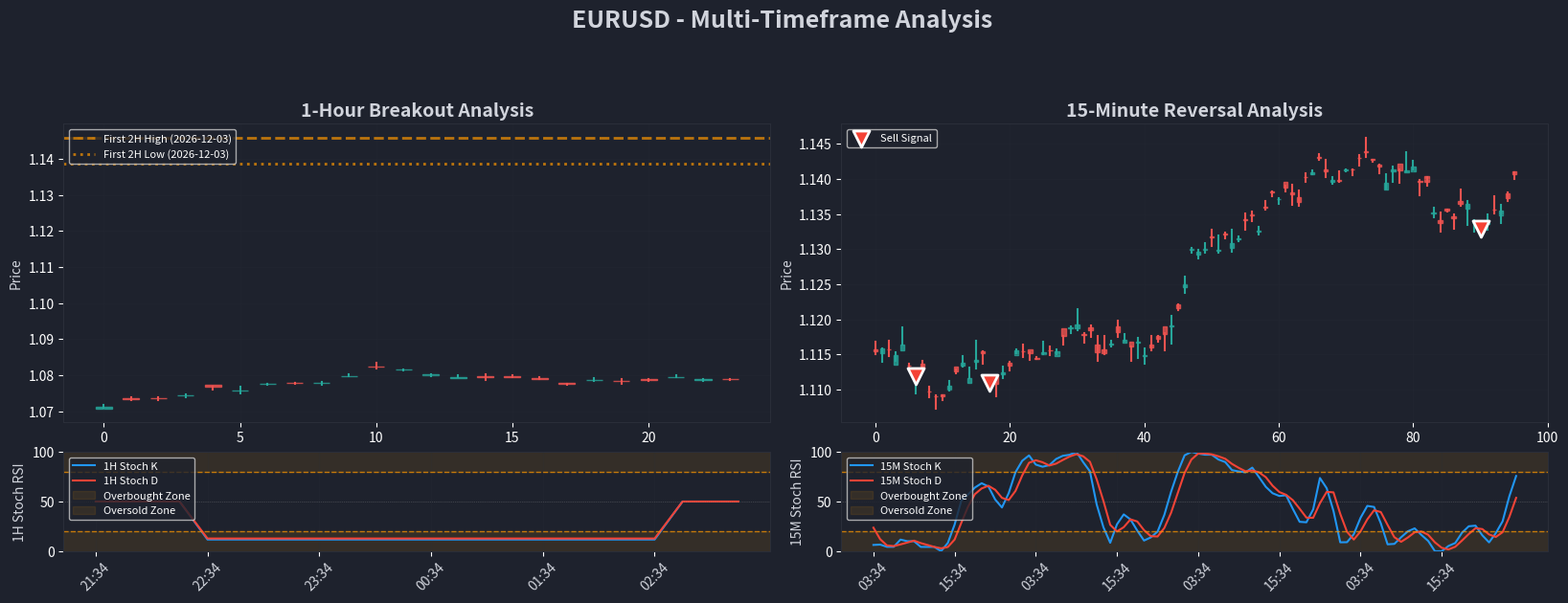

Recreate this plot in Python.
"""
Multi-Timeframe Strategy
1-Hour Breakout + Stochastic RSI + 15-Minute Reversal
"""

import pandas as pd
import numpy as np
import matplotlib.pyplot as plt
import matplotlib.dates as mdates
from datetime import datetime, timedelta
from typing import Dict, List, Tuple, Optional
import seaborn as sns
from dataclasses import dataclass
import warnings

warnings.filterwarnings("ignore")
from tqdm import tqdm
import pytz
import os

# Set EST timezone
EST = pytz.timezone("US/Eastern")

# Set professional appearance
plt.style.use("dark_background")
plt.rcParams["figure.facecolor"] = "#1e222d"
plt.rcParams["axes.facecolor"] = "#1e222d"
plt.rcParams["savefig.facecolor"] = "#1e222d"


@dataclass
class BarData:
    """Market bar data structure"""

    timestamp: datetime
    open: float
    high: float
    low: float
    close: float
    volume: float = 0.0


@dataclass
class SignalData:
    """Multi-timeframe signal data"""

    timestamp: datetime
    signal: str  # BUY, SELL, HOLD
    confidence: float
    price: float

    # 1-Hour Analysis
    hour_breakout: str  # BULLISH, BEARISH, NONE
    hour_stoch_k: float
    hour_stoch_d: float
    hour_stoch_condition: str  # BULLISH, BEARISH, NONE

    # 15-Minute Analysis
    min15_reversal: str  # BULLISH, BEARISH, NONE
    min15_stoch_k: float
    min15_stoch_d: float
    min15_stoch_crossover: str  # BULLISH, BEARISH, NONE

    # Trade Execution
    trade_executed: bool
    trade_reason: str


@dataclass
class TradeLog:
    """Trade log entry with detailed day/time tracking"""

    entry_date: str
    entry_time: str
    exit_date: str
    exit_time: str
    symbol: str
    direction: str  # BUY, SELL
    entry_price: float
    exit_price: float
    profit_loss: float
    profit_loss_pips: float
    trade_reason: str
    duration_minutes: int


class MultiTimeframeStrategy:
    """Multi-timeframe strategy with 1-hour breakout + Stochastic RSI + 15-min reversal"""

    def __init__(self, symbol: str = "EURUSD"):
        self.symbol = symbol
        self.bars_15min: List[BarData] = []
        self.bars_1hour: List[BarData] = []
        self.signals: List[SignalData] = []
        self.trade_log: List[TradeLog] = []
        self.current_position = None  # Track current open position
        self.daily_trades = {}  # Track trades by day

        # Strategy parameters
        self.stoch_period = 14
        self.stoch_k_period = 3
        self.stoch_d_period = 3
        self.rsi_period = 14

        # TradingView colors
        self.colors = {
            "background": "#1e222d",
            "grid": "#2a2e39",
            "text": "#d1d4dc",
            "candle_green": "#26a69a",
            "candle_red": "#ef5350",
            "breakout_bullish": "#4caf50",
            "breakout_bearish": "#f44336",
            "stoch_k": "#2196f3",
            "stoch_d": "#ff9800",
            "volume": "#607d8b",
            "buy_signal": "#4caf50",
            "sell_signal": "#f44336",
        }

    def add_15min_bar(self, bar: BarData):
        """Add new 15-minute bar"""
        self.bars_15min.append(bar)
        self._process_15min_bar(bar)
        self._check_daily_close(bar)

    def add_1hour_bar(self, bar: BarData):
        """Add new 1-hour bar"""
        self.bars_1hour.append(bar)

    def _check_daily_close(self, bar: BarData):
        """Check if we need to close trades at end of day"""
        current_date = bar.timestamp.date()
        current_time = bar.timestamp.time()

        # Close all positions at end of trading day (23:59)
        if current_time >= datetime.strptime("23:59", "%H:%M").time():
            if self.current_position:
                self._close_position(bar, "Daily Close")

    def _open_position(self, signal: SignalData, bar: BarData):
        """Open a new position"""
        if self.current_position:
            return  # Already have a position

        # Convert to EST for logging
        entry_time_est = bar.timestamp.astimezone(EST)
        entry_date = entry_time_est.strftime("%Y-%m-%d")
        entry_time = entry_time_est.strftime("%H:%M")

        self.current_position = {
            "entry_date": entry_date,
            "entry_time": entry_time,
            "direction": signal.signal,
            "entry_price": bar.close,
            "trade_reason": signal.trade_reason,
            "entry_bar": bar,
        }

        print(
            f"🟢 OPEN {signal.signal} at {entry_date} {entry_time} EST @ {bar.close:.5f}"
        )
        print(f"   Reason: {signal.trade_reason}")

    def _close_position(self, bar: BarData, close_reason: str):
        """Close current position"""
        if not self.current_position:
            return

        exit_price = bar.close
        entry_price = self.current_position["entry_price"]
        direction = self.current_position["direction"]

        # Calculate profit/loss
        if direction == "BUY":
            profit_loss = exit_price - entry_price
            profit_loss_pips = (exit_price - entry_price) * 10000  # For forex
        else:  # SELL
            profit_loss = entry_price - exit_price
            profit_loss_pips = (entry_price - exit_price) * 10000  # For forex

        # Calculate duration
        entry_timestamp = self.current_position["entry_bar"].timestamp
        duration_minutes = int((bar.timestamp - entry_timestamp).total_seconds() / 60)

        # Convert exit time to EST
        exit_time_est = bar.timestamp.astimezone(EST)
        exit_date = exit_time_est.strftime("%Y-%m-%d")
        exit_time = exit_time_est.strftime("%H:%M")

        # Create trade log entry
        trade_log = TradeLog(
            entry_date=self.current_position["entry_date"],
            entry_time=self.current_position["entry_time"],
            exit_date=exit_date,
            exit_time=exit_time,
            symbol=self.symbol,
            direction=direction,
            entry_price=entry_price,
            exit_price=exit_price,
            profit_loss=profit_loss,
            profit_loss_pips=profit_loss_pips,
            trade_reason=self.current_position["trade_reason"],
            duration_minutes=duration_minutes,
        )

        self.trade_log.append(trade_log)

        # Add to daily trades
        day_key = exit_date
        if day_key not in self.daily_trades:
            self.daily_trades[day_key] = []
        self.daily_trades[day_key].append(trade_log)

        print(f"🔴 CLOSE {direction} at {exit_date} {exit_time} EST @ {exit_price:.5f}")
        print(f"   P&L: {profit_loss_pips:.1f} pips ({profit_loss:.5f})")
        print(f"   Duration: {duration_minutes} minutes")
        print(f"   Reason: {close_reason}")
        print()

        self.current_position = None

    def _process_15min_bar(self, bar: BarData):
        """Process 15-minute bar and generate signals"""
        if len(self.bars_15min) < 50 or len(self.bars_1hour) < 20:
            return

        # Get 1-hour analysis
        hour_breakout, hour_stoch_k, hour_stoch_d = self._analyze_1hour_conditions(bar)

        # Get 15-minute reversal analysis
        min15_reversal, min15_stoch_k, min15_stoch_d = self._analyze_15min_reversal(bar)

        # Generate signal based on multi-timeframe logic
        signal, confidence, trade_reason = self._generate_multi_timeframe_signal(
            hour_breakout,
            hour_stoch_k,
            hour_stoch_d,
            min15_reversal,
            min15_stoch_k,
            min15_stoch_d,
        )

        # Create signal data
        signal_data = SignalData(
            timestamp=bar.timestamp,
            signal=signal,
            confidence=confidence,
            price=bar.close,
            hour_breakout=hour_breakout,
            hour_stoch_k=hour_stoch_k,
            hour_stoch_d=hour_stoch_d,
            hour_stoch_condition=self._get_stoch_condition(hour_stoch_k, hour_stoch_d),
            min15_reversal=min15_reversal,
            min15_stoch_k=min15_stoch_k,
            min15_stoch_d=min15_stoch_d,
            min15_stoch_crossover=self._get_stoch_crossover(
                min15_stoch_k, min15_stoch_d
            ),
            trade_executed=signal in ["BUY", "SELL"],
            trade_reason=trade_reason,
        )

        self.signals.append(signal_data)

        # Execute trades
        if signal in ["BUY", "SELL"] and not self.current_position:
            self._open_position(signal_data, bar)
        elif signal in ["BUY", "SELL"] and self.current_position:
            # Close existing position and open new one
            self._close_position(bar, "Signal Change")
            self._open_position(signal_data, bar)

    def _analyze_1hour_conditions(
        self, current_bar: BarData
    ) -> Tuple[str, float, float]:
        """Analyze 1st hour (22:00 EST) and 2nd hour (23:00 EST) breakout and Stochastic RSI conditions"""
        # Get current date in EST
        current_date = current_bar.timestamp.date()
        day_start = datetime.combine(current_date, datetime.min.time())
        day_start_est = EST.localize(day_start)
        day_end_est = day_start_est + timedelta(days=1)

        # Get bars for the current day in EST (for breakout logic)
        # Ensure all timestamps are timezone-aware for comparison
        day_bars = []
        for b in self.bars_15min:
            # Make timestamp timezone-aware if it isn't already
            if b.timestamp.tzinfo is None:
                b_timestamp = EST.localize(b.timestamp)
            else:
                b_timestamp = b.timestamp.astimezone(EST)

            if day_start_est <= b_timestamp < day_end_est:
                day_bars.append(b)

        if len(day_bars) < 8:
            return "NONE", 50.0, 50.0

        # First two hours bars (22:00-23:59 EST) - bars 0-7
        first_two_hours_bars = day_bars[:8]

        # Calculate highest high and lowest low of first two hours
        highest_high = max(b.high for b in first_two_hours_bars)
        lowest_low = min(b.low for b in first_two_hours_bars)

        # Check breakout against the highest high and lowest low of first two hours
        breakout = "NONE"
        if current_bar.close > highest_high:
            breakout = "BULLISH"
        elif current_bar.close < lowest_low:
            breakout = "BEARISH"

        # Log breakout detection with EST time
        if breakout != "NONE":
            current_time_est = current_bar.timestamp.astimezone(EST)
            print(f"🔍 BREAKOUT DETECTED: {breakout}")
            print(f"   Date: {current_time_est.strftime('%Y-%m-%d')}")
            print(f"   Time (EST): {current_time_est.strftime('%H:%M')}")
            print(f"   Current Price: {current_bar.close:.5f}")
            print(f"   First 2 Hours High: {highest_high:.5f}, Low: {lowest_low:.5f}")
            print()

        # Calculate 1-hour Stochastic RSI using more historical data
        hour_prices = [
            b.close for b in self.bars_1hour[-50:]
        ]  # Use last 50 hours for better calculation
        if len(hour_prices) < 28:  # Need at least 28 periods for RSI + Stochastic
            return breakout, 50.0, 50.0

        stoch_k, stoch_d = self._calculate_stochastic_rsi(hour_prices)

        return breakout, stoch_k, stoch_d

    def _analyze_15min_reversal(self, current_bar: BarData) -> Tuple[str, float, float]:
        """Analyze 15-minute reversal using Stochastic crossover"""
        if len(self.bars_15min) < 50:  # Need more data for proper calculation
            return "NONE", 50.0, 50.0

        # Get recent 15-minute prices (use more data for better calculation)
        recent_prices = [b.close for b in self.bars_15min[-100:]]  # Use last 100 bars

        # Calculate 15-minute Stochastic RSI
        stoch_k, stoch_d = self._calculate_stochastic_rsi(recent_prices)

        # Check for reversal patterns
        reversal = "NONE"

        # Bullish reversal: K crosses above D and K > 20
        if stoch_k > stoch_d and stoch_k > 20:
            # Check if this is a crossover (previous K < D)
            if len(self.bars_15min) >= 2:
                prev_prices = [b.close for b in self.bars_15min[-101:-1]]
                prev_stoch_k, prev_stoch_d = self._calculate_stochastic_rsi(prev_prices)
                if prev_stoch_k < prev_stoch_d:
                    reversal = "BULLISH"

        # Bearish reversal: K crosses below D and K < 80
        elif stoch_k < stoch_d and stoch_k < 80:
            # Check if this is a crossover (previous K > D)
            if len(self.bars_15min) >= 2:
                prev_prices = [b.close for b in self.bars_15min[-101:-1]]
                prev_stoch_k, prev_stoch_d = self._calculate_stochastic_rsi(prev_prices)
                if prev_stoch_k > prev_stoch_d:
                    reversal = "BEARISH"

        return reversal, stoch_k, stoch_d

    def _calculate_stochastic_rsi(self, prices: List[float]) -> Tuple[float, float]:
        """Calculate Stochastic RSI exactly like TradingView"""
        if len(prices) < 14:  # Need at least 14 periods for RSI
            return 50.0, 50.0

        # Calculate RSI using TradingView's method
        rsi_values = self._calculate_rsi_tradingview(prices, 14)

        if len(rsi_values) < 14:  # Need at least 14 RSI values for Stochastic
            return 50.0, 50.0

        # TradingView Stochastic RSI settings
        stoch_period = 14  # %K period
        k_smooth = 3  # %K smoothing
        d_period = 3  # %D period

        # Calculate %K values
        k_values = []
        for i in range(stoch_period - 1, len(rsi_values)):
            recent_rsi = rsi_values[i - stoch_period + 1 : i + 1]
            highest_high = max(recent_rsi)
            lowest_low = min(recent_rsi)

            if highest_high == lowest_low:
                k_val = 50.0
            else:
                k_val = (
                    (recent_rsi[-1] - lowest_low) / (highest_high - lowest_low)
                ) * 100
            k_values.append(k_val)

        if not k_values:
            return 50.0, 50.0

        # Apply %K smoothing (SMA of k_smooth periods)
        smoothed_k = []
        for i in range(len(k_values)):
            if i < k_smooth - 1:
                smoothed_k.append(k_values[i])
            else:
                avg_k = sum(k_values[i - k_smooth + 1 : i + 1]) / k_smooth
                smoothed_k.append(avg_k)

        # Current %K is the last smoothed value
        stoch_k = smoothed_k[-1]

        # Calculate %D as SMA of %K over d_period
        if len(smoothed_k) >= d_period:
            stoch_d = sum(smoothed_k[-d_period:]) / d_period
        else:
            stoch_d = stoch_k

        return stoch_k, stoch_d

    def _calculate_rsi_tradingview(
        self, prices: List[float], period: int = 14
    ) -> List[float]:
        """Calculate RSI exactly like TradingView"""
        if len(prices) < period + 1:
            return []

        # Calculate price changes
        deltas = []
        for i in range(1, len(prices)):
            deltas.append(prices[i] - prices[i - 1])

        # Separate gains and losses
        gains = [delta if delta > 0 else 0 for delta in deltas]
        losses = [-delta if delta < 0 else 0 for delta in deltas]

        # Calculate initial averages using simple average
        avg_gain = sum(gains[:period]) / period
        avg_loss = sum(losses[:period]) / period

        rsi_values = []

        # Calculate RSI for each period
        for i in range(period, len(prices)):
            if avg_loss == 0:
                rsi = 100
            else:
                rs = avg_gain / avg_loss
                rsi = 100 - (100 / (1 + rs))
            rsi_values.append(rsi)

            # Update averages using Wilder's smoothing
            if i < len(prices) - 1:
                avg_gain = (avg_gain * (period - 1) + gains[i]) / period
                avg_loss = (avg_loss * (period - 1) + losses[i]) / period

        return rsi_values

    def _get_stoch_condition(self, k: float, d: float) -> str:
        """Get Stochastic condition for 1-hour analysis"""
        if k > d and k > 80:
            return "BULLISH"
        elif k < d and k < 20:
            return "BEARISH"
        else:
            return "NONE"

    def _get_stoch_crossover(self, k: float, d: float) -> str:
        """Get Stochastic crossover for 15-minute analysis"""
        if k > d:
            return "BULLISH"
        elif k < d:
            return "BEARISH"
        else:
            return "NONE"

    def _generate_multi_timeframe_signal(
        self,
        hour_breakout: str,
        hour_stoch_k: float,
        hour_stoch_d: float,
        min15_reversal: str,
        min15_stoch_k: float,
        min15_stoch_d: float,
    ) -> Tuple[str, float, str]:
        """Generate signal based on multi-timeframe logic"""

        # Check 1-hour conditions
        hour_stoch_condition = self._get_stoch_condition(hour_stoch_k, hour_stoch_d)

        # Multi-timeframe logic
        if hour_breakout == "BULLISH" and hour_stoch_condition == "BULLISH":
            # Bullish breakout + bullish Stochastic RSI
            if min15_reversal == "BULLISH":
                return (
                    "BUY",
                    0.9,
                    "Bullish breakout + bullish Stoch RSI + 15min bullish reversal",
                )
            else:
                return (
                    "HOLD",
                    0.7,
                    "Bullish breakout + bullish Stoch RSI (waiting for 15min reversal)",
                )

        elif hour_breakout == "BEARISH" and hour_stoch_condition == "BEARISH":
            # Bearish breakout + bearish Stochastic RSI
            if min15_reversal == "BEARISH":
                return (
                    "SELL",
                    0.9,
                    "Bearish breakout + bearish Stoch RSI + 15min bearish reversal",
                )
            else:
                return (
                    "HOLD",
                    0.7,
                    "Bearish breakout + bearish Stoch RSI (waiting for 15min reversal)",
                )

        else:
            return "HOLD", 0.5, "No clear multi-timeframe signal"

    def create_combined_chart(self, save_path: str = "combined_timeframe_chart.png"):
        """Create combined chart with both 1-hour and 15-minute timeframes"""
        if not self.bars_15min or not self.bars_1hour or not self.signals:
            print("No data to plot!")
            return

        # Use last 24 1-hour bars and last 96 15-minute bars
        bars_1hour = self.bars_1hour[-24:]
        bars_15min = (
            self.bars_15min[-96:] if len(self.bars_15min) > 96 else self.bars_15min
        )
        signals_1hour = self.signals[-24:]
        signals_15min = self.signals[-len(bars_15min) :]

        print(f"Combined chart: 1H={len(bars_1hour)} bars, 15M={len(bars_15min)} bars")

        # Create figure with 4 subplots: 1H price, 1H stoch, 15M price, 15M stoch
        fig = plt.figure(figsize=(20, 12), facecolor=self.colors["background"])
        gs = fig.add_gridspec(4, 2, height_ratios=[3, 1, 3, 1], hspace=0.15, wspace=0.1)

        # 1-Hour Chart (Left side)
        ax1_1hour = fig.add_subplot(gs[0, 0])  # 1H Price
        ax2_1hour = fig.add_subplot(gs[1, 0])  # 1H Stochastic

        # 15-Minute Chart (Right side)
        ax1_15min = fig.add_subplot(gs[0, 1])  # 15M Price
        ax2_15min = fig.add_subplot(gs[1, 1])  # 15M Stochastic

        # ===== 1-HOUR CHART (LEFT) =====

        # Prepare 1-hour data
        timestamps_1h = [b.timestamp for b in bars_1hour]
        opens_1h = [b.open for b in bars_1hour]
        highs_1h = [b.high for b in bars_1hour]
        lows_1h = [b.low for b in bars_1hour]
        closes_1h = [b.close for b in bars_1hour]

        # Plot 1-hour candlesticks
        for i, (timestamp, open_price, high, low, close) in enumerate(
            zip(timestamps_1h, opens_1h, highs_1h, lows_1h, closes_1h)
        ):
            color = (
                self.colors["candle_green"]
                if close >= open_price
                else self.colors["candle_red"]
            )

            from matplotlib.patches import Rectangle

            ax1_1hour.add_patch(
                Rectangle(
                    (i - 0.3, min(open_price, close)),
                    0.6,
                    abs(close - open_price),
                    facecolor=color,
                    alpha=0.8,
                    edgecolor=color,
                    linewidth=1,
                )
            )
            ax1_1hour.plot([i, i], [low, high], color=color, linewidth=1.5)

        # Plot breakout levels for 1-hour chart
        current_date = None
        for i, bar in enumerate(bars_1hour):
            bar_date = bar.timestamp.date()

            if bar_date != current_date:
                current_date = bar_date
                day_start = datetime.combine(bar_date, datetime.min.time())
                day_start_est = EST.localize(day_start)
                day_end_est = day_start_est + timedelta(days=1)

                # Get 15-minute bars for this day
                day_15min_bars = []
                for b in self.bars_15min:
                    if b.timestamp.tzinfo is None:
                        b_timestamp = EST.localize(b.timestamp)
                    else:
                        b_timestamp = b.timestamp.astimezone(EST)

                    if day_start_est <= b_timestamp < day_end_est:
                        day_15min_bars.append(b)

                # First two hours = first 8 bars (22:00-23:59 EST)
                if len(day_15min_bars) >= 8:
                    first_two_hours_high = max(b.high for b in day_15min_bars[:8])
                    first_two_hours_low = min(b.low for b in day_15min_bars[:8])

                    # Draw breakout levels for this day
                    ax1_1hour.axhline(
                        y=first_two_hours_high,
                        color="#ff9800",
                        linestyle="--",
                        linewidth=2,
                        alpha=0.7,
                        label=f"First 2H High ({bar_date})" if i == 0 else "",
                    )
                    ax1_1hour.axhline(
                        y=first_two_hours_low,
                        color="#ff9800",
                        linestyle=":",
                        linewidth=2,
                        alpha=0.7,
                        label=f"First 2H Low ({bar_date})" if i == 0 else "",
                    )

        # Plot 1-hour buy/sell signals
        buy_signals_1h = [s for s in signals_1hour if s.signal == "BUY"]
        sell_signals_1h = [s for s in signals_1hour if s.signal == "SELL"]

        if buy_signals_1h:
            buy_indices = [
                timestamps_1h.index(s.timestamp)
                for s in buy_signals_1h
                if s.timestamp in timestamps_1h
            ]
            buy_prices = [
                s.price for s in buy_signals_1h if s.timestamp in timestamps_1h
            ]
            if buy_indices:
                ax1_1hour.scatter(
                    buy_indices,
                    buy_prices,
                    marker="^",
                    color=self.colors["buy_signal"],
                    s=150,
                    label="Buy Signal",
                    zorder=5,
                    edgecolors="white",
                    linewidth=2,
                )

        if sell_signals_1h:
            sell_indices = [
                timestamps_1h.index(s.timestamp)
                for s in sell_signals_1h
                if s.timestamp in timestamps_1h
            ]
            sell_prices = [
                s.price for s in sell_signals_1h if s.timestamp in timestamps_1h
            ]
            if sell_indices:
                ax1_1hour.scatter(
                    sell_indices,
                    sell_prices,
                    marker="v",
                    color=self.colors["sell_signal"],
                    s=150,
                    label="Sell Signal",
                    zorder=5,
                    edgecolors="white",
                    linewidth=2,
                )

        # Format 1-hour price chart
        ax1_1hour.set_title(
            "1-Hour Breakout Analysis",
            color=self.colors["text"],
            fontsize=14,
            fontweight="bold",
        )
        ax1_1hour.set_ylabel("Price", color=self.colors["text"])
        ax1_1hour.legend(loc="upper left", framealpha=0.8, fontsize=8)
        ax1_1hour.grid(True, alpha=0.2, color=self.colors["grid"])
        ax1_1hour.set_facecolor(self.colors["background"])

        # 1-Hour Stochastic RSI
        hour_stoch_k_values = []
        hour_stoch_d_values = []

        for signal in signals_1hour:
            hour_stoch_k_values.append(signal.hour_stoch_k)
            hour_stoch_d_values.append(signal.hour_stoch_d)

        # Pad if needed
        while len(hour_stoch_k_values) < len(bars_1hour):
            if hour_stoch_k_values:
                hour_stoch_k_values.append(hour_stoch_k_values[-1])
                hour_stoch_d_values.append(hour_stoch_d_values[-1])
            else:
                hour_stoch_k_values.append(50.0)
                hour_stoch_d_values.append(50.0)

        # Plot 1-Hour Stochastic RSI
        ax2_1hour.plot(
            range(len(bars_1hour)),
            hour_stoch_k_values,
            label="1H Stoch K",
            color="#2196f3",
            linewidth=1.5,
        )
        ax2_1hour.plot(
            range(len(bars_1hour)),
            hour_stoch_d_values,
            label="1H Stoch D",
            color="#f44336",
            linewidth=1.5,
        )

        # Overbought/oversold zones
        ax2_1hour.axhspan(80, 100, alpha=0.1, color="#ff9800", label="Overbought Zone")
        ax2_1hour.axhspan(0, 20, alpha=0.1, color="#ff9800", label="Oversold Zone")
        ax2_1hour.axhline(y=80, color="#ff9800", linestyle="--", alpha=0.7, linewidth=1)
        ax2_1hour.axhline(y=20, color="#ff9800", linestyle="--", alpha=0.7, linewidth=1)
        ax2_1hour.axhline(
            y=50, color="#9e9e9e", linestyle=":", alpha=0.5, linewidth=0.5
        )

        ax2_1hour.set_ylabel("1H Stoch RSI", color=self.colors["text"])
        ax2_1hour.set_ylim(0, 100)
        ax2_1hour.legend(loc="upper left", framealpha=0.8, fontsize=8)
        ax2_1hour.grid(True, alpha=0.2, color=self.colors["grid"])
        ax2_1hour.set_facecolor(self.colors["background"])

        # ===== 15-MINUTE CHART (RIGHT) =====

        # Prepare 15-minute data
        timestamps_15m = [b.timestamp for b in bars_15min]
        opens_15m = [b.open for b in bars_15min]
        highs_15m = [b.high for b in bars_15min]
        lows_15m = [b.low for b in bars_15min]
        closes_15m = [b.close for b in bars_15min]

        # Plot 15-minute candlesticks
        for i, (timestamp, open_price, high, low, close) in enumerate(
            zip(timestamps_15m, opens_15m, highs_15m, lows_15m, closes_15m)
        ):
            color = (
                self.colors["candle_green"]
                if close >= open_price
                else self.colors["candle_red"]
            )

            from matplotlib.patches import Rectangle

            ax1_15min.add_patch(
                Rectangle(
                    (i - 0.3, min(open_price, close)),
                    0.6,
                    abs(close - open_price),
                    facecolor=color,
                    alpha=0.8,
                    edgecolor=color,
                    linewidth=1,
                )
            )
            ax1_15min.plot([i, i], [low, high], color=color, linewidth=1.5)

        # Plot 15-minute buy/sell signals
        buy_signals_15m = [s for s in signals_15min if s.signal == "BUY"]
        sell_signals_15m = [s for s in signals_15min if s.signal == "SELL"]

        if buy_signals_15m:
            buy_indices = [
                timestamps_15m.index(s.timestamp)
                for s in buy_signals_15m
                if s.timestamp in timestamps_15m
            ]
            buy_prices = [
                s.price for s in buy_signals_15m if s.timestamp in timestamps_15m
            ]
            if buy_indices:
                ax1_15min.scatter(
                    buy_indices,
                    buy_prices,
                    marker="^",
                    color=self.colors["buy_signal"],
                    s=150,
                    label="Buy Signal",
                    zorder=5,
                    edgecolors="white",
                    linewidth=2,
                )

        if sell_signals_15m:
            sell_indices = [
                timestamps_15m.index(s.timestamp)
                for s in sell_signals_15m
                if s.timestamp in timestamps_15m
            ]
            sell_prices = [
                s.price for s in sell_signals_15m if s.timestamp in timestamps_15m
            ]
            if sell_indices:
                ax1_15min.scatter(
                    sell_indices,
                    sell_prices,
                    marker="v",
                    color=self.colors["sell_signal"],
                    s=150,
                    label="Sell Signal",
                    zorder=5,
                    edgecolors="white",
                    linewidth=2,
                )

        # Format 15-minute price chart
        ax1_15min.set_title(
            "15-Minute Reversal Analysis",
            color=self.colors["text"],
            fontsize=14,
            fontweight="bold",
        )
        ax1_15min.set_ylabel("Price", color=self.colors["text"])
        ax1_15min.legend(loc="upper left", framealpha=0.8, fontsize=8)
        ax1_15min.grid(True, alpha=0.2, color=self.colors["grid"])
        ax1_15min.set_facecolor(self.colors["background"])

        # 15-Minute Stochastic RSI
        min15_stoch_k_values = []
        min15_stoch_d_values = []

        for signal in signals_15min:
            min15_stoch_k_values.append(signal.min15_stoch_k)
            min15_stoch_d_values.append(signal.min15_stoch_d)

        # Ensure we have the same number of values as bars
        while len(min15_stoch_k_values) < len(bars_15min):
            if min15_stoch_k_values:
                min15_stoch_k_values.append(min15_stoch_k_values[-1])
                min15_stoch_d_values.append(min15_stoch_d_values[-1])
            else:
                min15_stoch_k_values.append(50.0)
                min15_stoch_d_values.append(50.0)

        # Plot 15-Minute Stochastic RSI
        ax2_15min.plot(
            range(len(bars_15min)),
            min15_stoch_k_values,
            label="15M Stoch K",
            color="#2196f3",
            linewidth=1.5,
        )
        ax2_15min.plot(
            range(len(bars_15min)),
            min15_stoch_d_values,
            label="15M Stoch D",
            color="#f44336",
            linewidth=1.5,
        )

        # Overbought/oversold zones
        ax2_15min.axhspan(80, 100, alpha=0.1, color="#ff9800", label="Overbought Zone")
        ax2_15min.axhspan(0, 20, alpha=0.1, color="#ff9800", label="Oversold Zone")
        ax2_15min.axhline(y=80, color="#ff9800", linestyle="--", alpha=0.7, linewidth=1)
        ax2_15min.axhline(y=20, color="#ff9800", linestyle="--", alpha=0.7, linewidth=1)
        ax2_15min.axhline(
            y=50, color="#9e9e9e", linestyle=":", alpha=0.5, linewidth=0.5
        )

        ax2_15min.set_ylabel("15M Stoch RSI", color=self.colors["text"])
        ax2_15min.set_ylim(0, 100)
        ax2_15min.legend(loc="upper left", framealpha=0.8, fontsize=8)
        ax2_15min.grid(True, alpha=0.2, color=self.colors["grid"])
        ax2_15min.set_facecolor(self.colors["background"])

        # Format x-axes
        if len(timestamps_1h) > 0:
            step_1h = max(1, len(timestamps_1h) // 6)
            tick_positions_1h = range(0, len(timestamps_1h), step_1h)
            tick_labels_1h = [
                timestamps_1h[i].strftime("%H:%M") for i in tick_positions_1h
            ]
            ax2_1hour.set_xticks(tick_positions_1h)
            ax2_1hour.set_xticklabels(
                tick_labels_1h, rotation=45, color=self.colors["text"]
            )

        if len(timestamps_15m) > 0:
            step_15m = max(1, len(timestamps_15m) // 8)
            tick_positions_15m = range(0, len(timestamps_15m), step_15m)
            tick_labels_15m = [
                timestamps_15m[i].strftime("%H:%M") for i in tick_positions_15m
            ]
            ax2_15min.set_xticks(tick_positions_15m)
            ax2_15min.set_xticklabels(
                tick_labels_15m, rotation=45, color=self.colors["text"]
            )

        # Color all spines
        for ax in [ax1_1hour, ax2_1hour, ax1_15min, ax2_15min]:
            for spine in ax.spines.values():
                spine.set_color(self.colors["grid"])

        # Add main title
        fig.suptitle(
            f"{self.symbol} - Multi-Timeframe Analysis",
            color=self.colors["text"],
            fontsize=18,
            fontweight="bold",
            y=0.98,
        )

        plt.tight_layout()
        plt.savefig(
            save_path, dpi=300, bbox_inches="tight", facecolor=self.colors["background"]
        )
        plt.show()


def generate_multi_timeframe_data(
    symbol: str = "EURUSD", days: int = 7
) -> Tuple[List[BarData], List[BarData]]:
    """Generate multi-timeframe sample data with more historical data for proper indicator calculation"""
    print(f"Generating {days} days of multi-timeframe sample data...")

    # Generate more data for proper indicator calculation
    total_hours = days * 24
    total_15min_bars = days * 24 * 4  # 4 15-min bars per hour

    # Generate 1-hour bars
    bars_1hour = []
    base_price = 1.1000
    current_price = base_price

    for hour in range(total_hours):
        # Create some realistic price movement
        timestamp = datetime.now() - timedelta(hours=total_hours - hour)

        # Add some volatility
        price_change = np.random.normal(0, 0.002)  # 2 pips average movement
        current_price += price_change

        # Ensure price stays in reasonable range
        current_price = max(1.0500, min(1.2000, current_price))

        # Create OHLC data
        high = current_price + abs(np.random.normal(0, 0.001))
        low = current_price - abs(np.random.normal(0, 0.001))
        open_price = current_price - np.random.normal(0, 0.0005)
        close_price = current_price

        bar = BarData(
            timestamp=timestamp,
            open=open_price,
            high=high,
            low=low,
            close=close_price,
            volume=np.random.uniform(1000, 5000),
        )
        bars_1hour.append(bar)

    # Generate 15-minute bars
    bars_15min = []
    current_price = base_price

    for bar_15min in range(total_15min_bars):
        # Create some realistic price movement
        timestamp = datetime.now() - timedelta(
            minutes=15 * total_15min_bars - bar_15min * 15
        )

        # Add some volatility
        price_change = np.random.normal(0, 0.001)  # 1 pip average movement
        current_price += price_change

        # Ensure price stays in reasonable range
        current_price = max(1.0500, min(1.2000, current_price))

        # Create OHLC data
        high = current_price + abs(np.random.normal(0, 0.0005))
        low = current_price - abs(np.random.normal(0, 0.0005))
        open_price = current_price - np.random.normal(0, 0.0002)
        close_price = current_price

        bar = BarData(
            timestamp=timestamp,
            open=open_price,
            high=high,
            low=low,
            close=close_price,
            volume=np.random.uniform(500, 2000),
        )
        bars_15min.append(bar)

    print(
        f"Generated {len(bars_1hour)} 1-hour bars and {len(bars_15min)} 15-minute bars"
    )
    return bars_1hour, bars_15min


def main():
    """Main function to demonstrate the multi-timeframe strategy"""
    print("🚀 Starting Multi-Timeframe Strategy")
    print("=" * 60)

    # Initialize strategy
    strategy = MultiTimeframeStrategy("EURUSD")

    # Generate sample data
    print("Generating multi-timeframe sample data...")
    bars_15min, bars_1hour = generate_multi_timeframe_data("EURUSD", days=7)

    # Add 1-hour bars first
    print("Processing 1-hour bars...")
    for bar in tqdm(bars_1hour, desc="Processing 1H bars", ncols=80):
        strategy.add_1hour_bar(bar)

    # Process 15-minute bars
    print("Processing 15-minute bars and generating signals...")
    for bar in tqdm(bars_15min, desc="Processing 15M bars", ncols=80):
        strategy.add_15min_bar(bar)

    # Create combined chart
    print("\nCreating combined multi-timeframe analysis chart...")
    strategy.create_combined_chart()

    print("\n✅ Multi-timeframe analysis complete!")
    print("📊 Check 'combined_timeframe_chart.png' for the analysis")


if __name__ == "__main__":
    main()
